Run: headless pygame with SDL's dummy video driver; simulated clock (each Clock.tick advances the game by its frame time, no real sleeping); random seed 0; keys injected as events and as key.get_pressed() state; no mouse input.
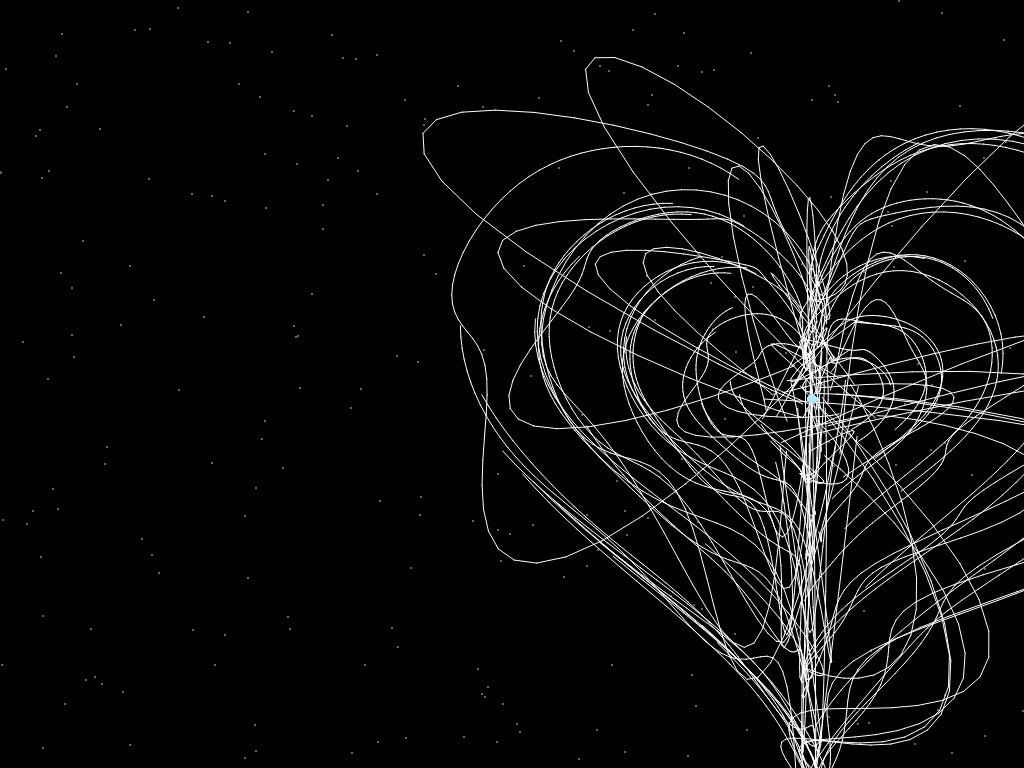
Frame 1 of 4 · flips 1–60 · no input
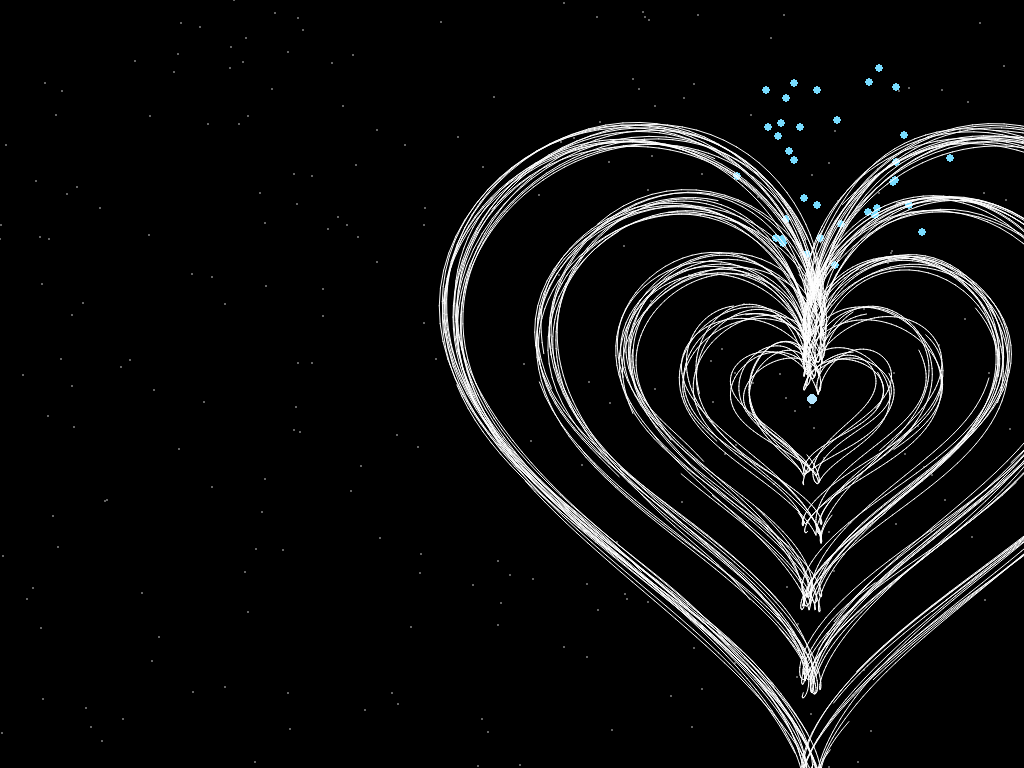
Frame 2 of 4 · flips 61–180 · tapped SPACE, RETURN · held RIGHT (→), D
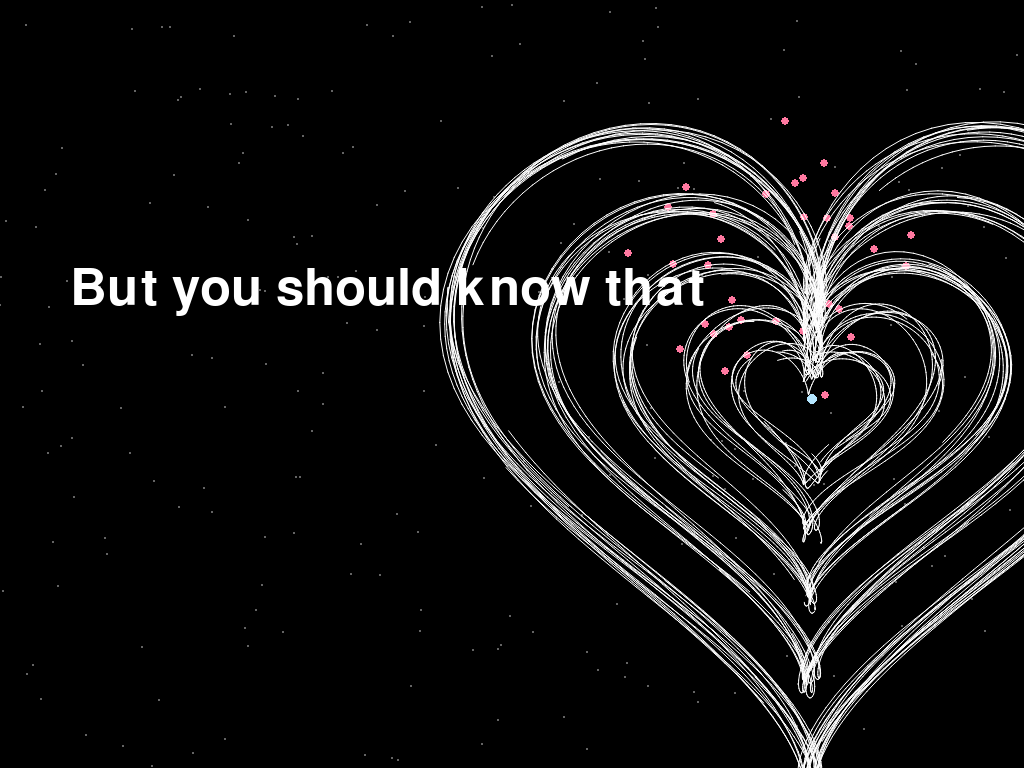
Frame 3 of 4 · flips 181–300 · held DOWN (↓), S
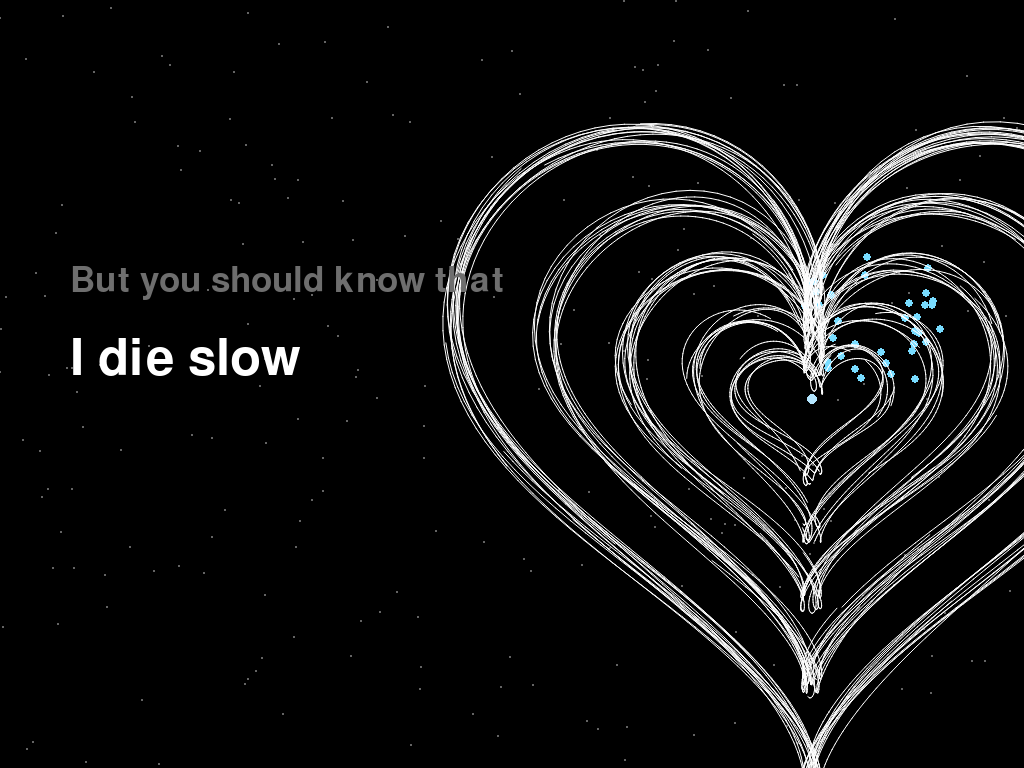
Frame 4 of 4 · flips 301–420 · held LEFT (←), A, UP (↑), W

The pygame program that drew these frames:

import pygame, random, math, time

pygame.init()



screen = pygame.display.set_mode((0,0), pygame.FULLSCREEN)
W, H = screen.get_width(), screen.get_height()
clock = pygame.time.Clock()

font_main = pygame.font.Font(None, 75)
font_sub = pygame.font.Font(None, 52)

CX, CY = W//2 + 300, H//2 + 20

# KALO MASIH KECEPETAN, GANTI OFFSET JADI 0.5 ATAU 1.0
# KALO KELAMBATAN, GANTI JADI -0.5
OFFSET = 0.0

BASE_LYRICS = [
    (2.5, "But you should know that"),
    (4.7, "I die slow"),
    (6.9, "Running through the halls"),
    (9.6, "of your haunted home"),
    (12.5, "And the toughest part"),
    (14.8, "is that we both know"),
    (17.2, "What happened to you"),
    (19.8, "Why you're out on your own"),
    (19.8, "Merry Christmas,"),      # gua majuin 1 detik
    (23.5, "please don't call"),     # cuma jeda 1.5 detik
    (25.5, "Merry Christmas,"),
    (27.0, "I'm not yours at all"),
    (29.0, "Merry Christmas,"),
    (30.8, "please don't call me"),  # abis di 30.8, sisa 9 detik buat outro
    ]
LYRICS = [(t + OFFSET, txt) for t, txt in BASE_LYRICS]

def heart(t, scale, cx, cy):
    x = 16 * math.sin(t)**3
    y = 13*math.cos(t) - 5*math.cos(2*t) - 2*math.cos(3*t) - math.cos(4*t)
    return cx + x*scale, cy - y*scale

class Thread:
    def __init__(self, scale):
        self.scale = scale
        ang = random.uniform(0, 6.28)
        r = random.uniform(5, 70)
        self.x = CX + math.cos(ang)*r
        self.y = CY + math.sin(ang)*r
        self.vx = random.uniform(-2,2)
        self.vy = random.uniform(-2,2)
        self.t = random.uniform(0, 6.28)
        self.speed = random.uniform(0.025, 0.045)
        self.off = random.uniform(0, 1000)
        self.trail = [(self.x, self.y)]
    def update(self):
        self.off += 0.05
        self.t += self.speed
        tx, ty = heart(self.t, 22*self.scale, CX, CY)
        tx += math.sin(self.off)*9
        ty += math.cos(self.off*1.3)*9
        dx = tx - self.x; dy = ty - self.y
        self.vx += dx * 0.12; self.vy += dy * 0.12
        self.vx *= 0.80; self.vy *= 0.80
        self.x += self.vx; self.y += self.vy
        self.trail.append((self.x, self.y))
        if len(self.trail) > 145: self.trail.pop(0)
    def draw(self, surf):
        if len(self.trail) > 10:
            pygame.draw.aalines(surf, (255,255,255), False, self.trail)

stars = [[random.uniform(0,W), random.uniform(0,H), random.uniform(0.2,0.9)] for _ in range(250)]
fireworks=[]; last_fw=0
threads=[]
for scale, count in [(1.0, 20), (0.74, 16), (0.52, 14), (0.34, 10), (0.20, 8)]:
    for _ in range(count): threads.append(Thread(scale))


start=time.time(); idx=0; shown=[]; running=True
while running:
    for e in pygame.event.get():
        if e.type==pygame.QUIT or (e.type==pygame.KEYDOWN and e.key==pygame.K_ESCAPE):
            running=False
    elapsed=time.time()-start
    screen.fill((0,0,0))
    for s in stars:
        pygame.draw.circle(screen, (100,100,100), (int(s[0]), int(s[1])), 1)
        s[1]+=s[2]
        if s[1]>H: s[1]=-5; s[0]=random.uniform(0,W)
    if elapsed-last_fw>0.75:
        fx = random.randint(100, W-100)
        fy = random.randint(50, 350)
        col=random.choice([(255,230,120),(120,220,255),(255,120,160)])
        for _ in range(35):
            a=random.uniform(0,6.28); sp=random.uniform(1.8,5.0)
            fireworks.append([fx,fy, math.cos(a)*sp, math.sin(a)*sp, 0, col, 4])
        last_fw=elapsed
    for fw in fireworks[:]:
        fw[0]+=fw[2]; fw[1]+=fw[3]; fw[3]+=0.06; fw[4]+=1
        if fw[4]>38: fireworks.remove(fw)
        else:
            pygame.draw.circle(screen, fw[5], (int(fw[0]), int(fw[1])), fw[6])
    for th in threads: th.update(); th.draw(screen)
    pygame.draw.circle(screen, (180,230,255), (CX, CY-5), 5)
    if idx < len(LYRICS) and elapsed >= LYRICS[idx][0]:
        shown.append(LYRICS[idx][1])
        if len(shown)>2: shown.pop(0)
        idx+=1
    lx=70
    ly_start = H//2 - 120
    for i, txt in enumerate(shown):
        f = font_main if i==len(shown)-1 else font_sub
        col=(255,255,255) if i==len(shown)-1 else (110,110,110)
        y=int(ly_start + i*70)
        surf=f.render(txt, True, col)
        screen.blit(surf, (lx, y))
    pygame.display.flip()
    clock.tick(90)
    if elapsed > 42:
          running = False
pygame.quit()
